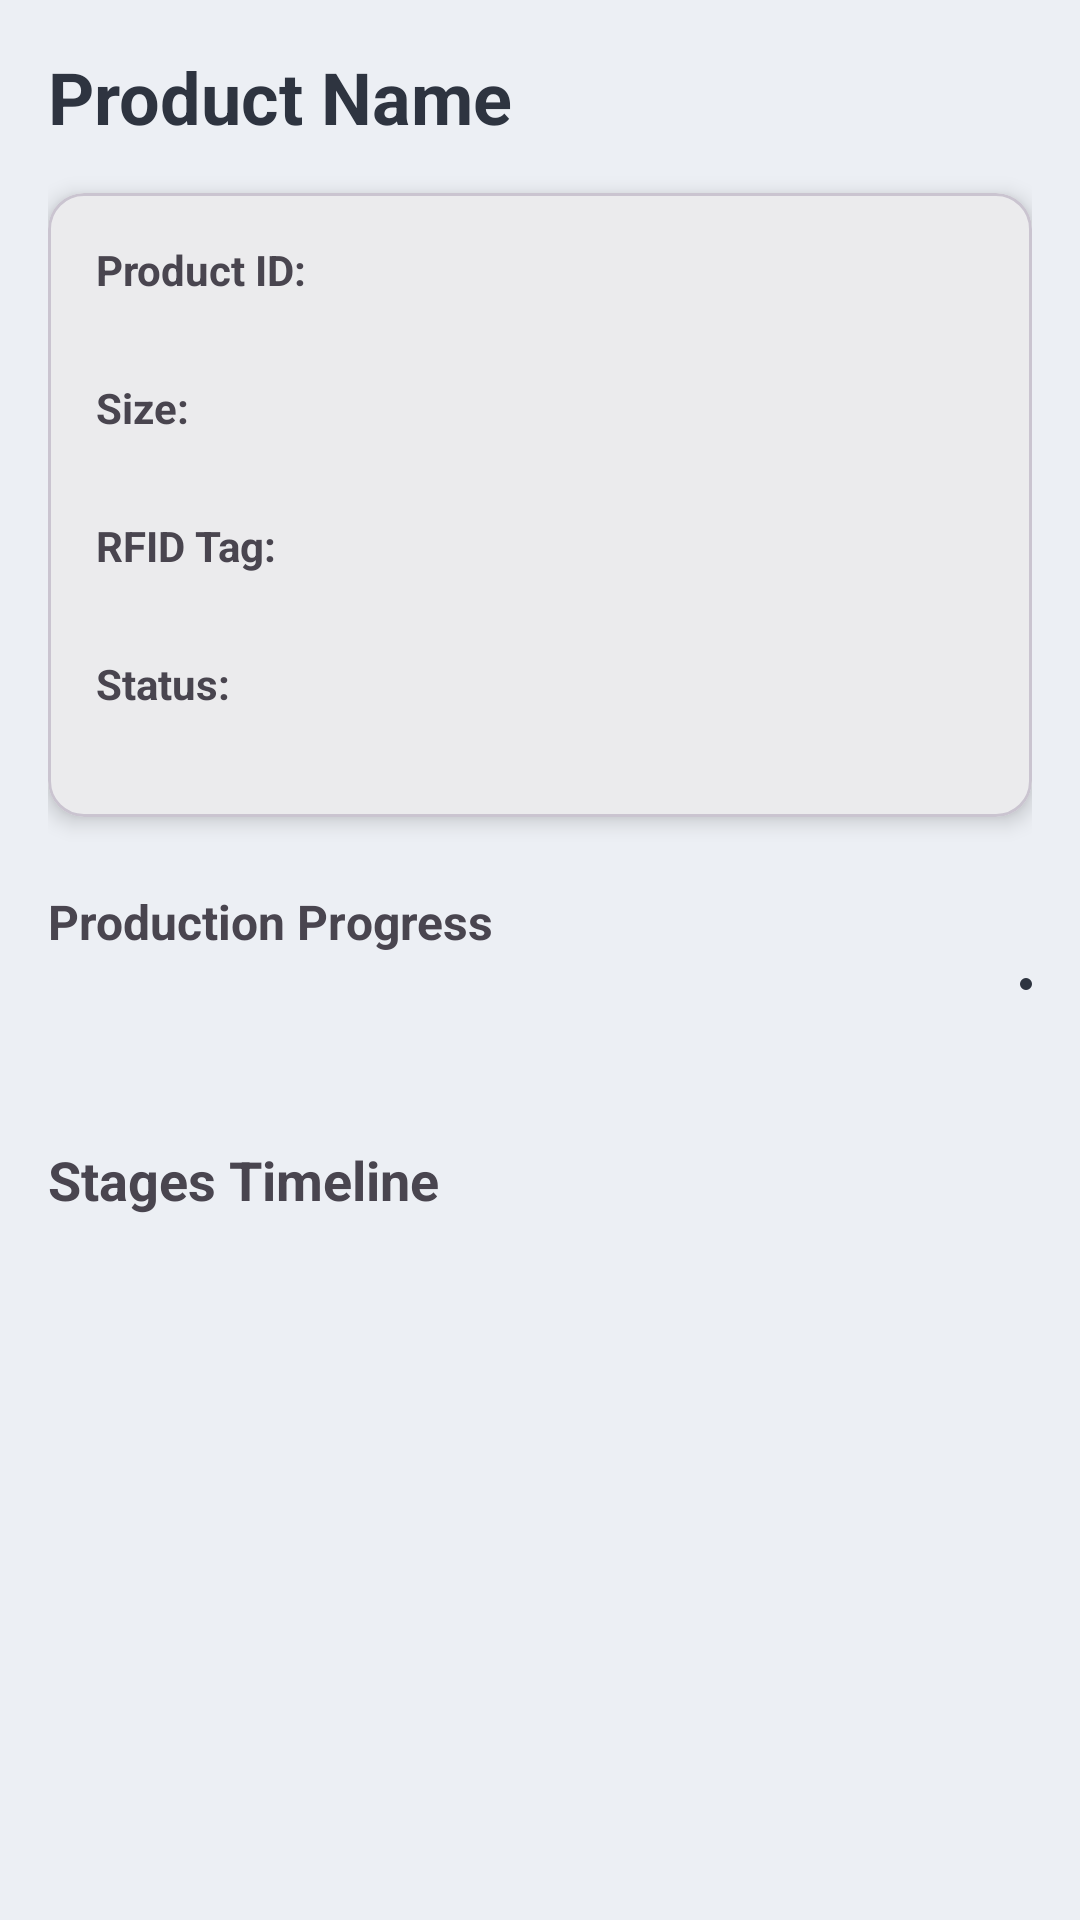

Write the Android layout XML for this screen, with the resource values it uses.
<!-- AndroidManifest.xml: application theme Theme.GallaRFIDAppTheme -->
<!-- res/layout/activity_product_details.xml -->
<?xml version="1.0" encoding="utf-8"?>
<ScrollView xmlns:android="http://schemas.android.com/apk/res/android"
    xmlns:app="http://schemas.android.com/apk/res-auto"
    android:layout_width="match_parent"
    android:layout_height="match_parent"
    android:padding="16dp"
    android:background="@color/light_grey">

    <LinearLayout
        android:orientation="vertical"
        android:layout_width="match_parent"
        android:layout_height="wrap_content">

        
        <com.google.android.material.textview.MaterialTextView
            android:id="@+id/productName"
            android:layout_width="match_parent"
            android:layout_height="wrap_content"
            android:text="Product Name"
            android:textSize="24sp"
            android:textStyle="bold"
            android:textColor="@color/black"
            android:layout_marginBottom="16dp"/>

        
        <com.google.android.material.card.MaterialCardView
            android:id="@+id/infoCard"
            android:layout_width="match_parent"
            android:layout_height="wrap_content"
            app:cardCornerRadius="12dp"
            app:cardElevation="4dp"
            app:cardBackgroundColor="@color/white"
            android:layout_marginBottom="24dp">

            <LinearLayout
                android:orientation="vertical"
                android:padding="16dp"
                android:layout_width="match_parent"
                android:layout_height="wrap_content">

                
                <com.google.android.material.textview.MaterialTextView
                    android:layout_width="wrap_content"
                    android:layout_height="wrap_content"
                    android:text="Product ID:"
                    android:textStyle="bold"/>
                <com.google.android.material.textview.MaterialTextView
                    android:id="@+id/productId"
                    android:layout_width="wrap_content"
                    android:layout_height="wrap_content"
                    android:layout_marginBottom="8dp"/>

                
                <com.google.android.material.textview.MaterialTextView
                    android:layout_width="wrap_content"
                    android:layout_height="wrap_content"
                    android:text="Size:"
                    android:textStyle="bold"/>
                <com.google.android.material.textview.MaterialTextView
                    android:id="@+id/productSize"
                    android:layout_width="wrap_content"
                    android:layout_height="wrap_content"
                    android:layout_marginBottom="8dp"/>

                
                <com.google.android.material.textview.MaterialTextView
                    android:layout_width="wrap_content"
                    android:layout_height="wrap_content"
                    android:text="RFID Tag:"
                    android:textStyle="bold"/>
                <com.google.android.material.textview.MaterialTextView
                    android:id="@+id/productRfid"
                    android:layout_width="wrap_content"
                    android:layout_height="wrap_content"
                    android:layout_marginBottom="8dp"/>

                
                <com.google.android.material.textview.MaterialTextView
                    android:layout_width="wrap_content"
                    android:layout_height="wrap_content"
                    android:text="Status:"
                    android:textStyle="bold"/>
                <com.google.android.material.textview.MaterialTextView
                    android:id="@+id/productStatus"
                    android:layout_width="wrap_content"
                    android:layout_height="wrap_content"/>
            </LinearLayout>
        </com.google.android.material.card.MaterialCardView>

        
        <com.google.android.material.textview.MaterialTextView
            android:layout_width="wrap_content"
            android:layout_height="wrap_content"
            android:text="Production Progress"
            android:textSize="16sp"
            android:textStyle="bold"
            android:layout_marginBottom="8dp"/>

        <com.google.android.material.progressindicator.LinearProgressIndicator
            android:id="@+id/productProgressBar"
            android:layout_width="match_parent"
            android:layout_height="8dp"
            android:layout_marginBottom="8dp"
            app:indicatorColor="@color/sc_primary"
            app:trackColor="@color/light_grey"
            app:trackThickness="4dp"
            android:max="100"
            android:progress="0"/>

        <com.google.android.material.textview.MaterialTextView
            android:id="@+id/productProgressText"
            android:layout_width="wrap_content"
            android:layout_height="wrap_content"
            android:layout_marginBottom="24dp"/>

        
        <com.google.android.material.textview.MaterialTextView
            android:layout_width="wrap_content"
            android:layout_height="wrap_content"
            android:text="Stages Timeline"
            android:textSize="18sp"
            android:textStyle="bold"
            android:layout_marginBottom="16dp"/>

        <LinearLayout
            android:id="@+id/stagesTimelineLayout"
            android:orientation="vertical"
            android:layout_width="match_parent"
            android:layout_height="wrap_content"/>
    </LinearLayout>
</ScrollView>
<!-- resources referenced by this layout -->
<resources>
  <color name="black">#2E3440</color>
  <color name="light_grey">#ECEFF4</color>
  <color name="sc_primary">#2E3440</color>
  <color name="white">#FFFFFF</color>
  <style name="Theme.GallaRFIDAppTheme" parent="Theme.Material3.DayNight.NoActionBar">
          
          <item name="colorPrimary">@color/sc_primary</item>
          <item name="colorOnPrimary">@color/white</item>
          <item name="colorPrimaryContainer">@color/sleep_secondary</item>
          <item name="colorOnPrimaryContainer">@color/sc_primary</item>
  
          
          <item name="colorSecondary">@color/sleep_secondary</item>
          <item name="colorOnSecondary">@color/sc_primary</item>
          <item name="colorSecondaryContainer">@color/sleep_accent</item>
          <item name="colorOnSecondaryContainer">@color/white</item>
  
          
          <item name="colorSurface">@color/white</item>
          <item name="colorOnSurface">@color/black</item>
          <item name="colorSurfaceVariant">@color/light_grey</item>
          <item name="colorOnSurfaceVariant">@color/grey_600</item>
  
          
          <item name="android:colorBackground">@color/light_grey</item>
          <item name="colorOnBackground">@color/black</item>
  
          
          <item name="android:statusBarColor">@color/sc_primary</item>
          <item name="android:navigationBarColor">@color/sc_primary</item>
  
          
          <item name="colorError">@color/red_700</item>
          <item name="colorOnError">@color/white</item>
  
          
          <item name="android:textColorPrimary">@color/black</item>
          <item name="android:textColorSecondary">@color/grey_600</item>
          <item name="android:windowBackground">@color/light_grey</item>
      </style>
  <color name="sleep_secondary">#88C0D0</color>
  <color name="sleep_accent">#81A1C1</color>
  <color name="grey_600">#4C566A</color>
  <color name="red_700">#BF616A</color>
</resources>
